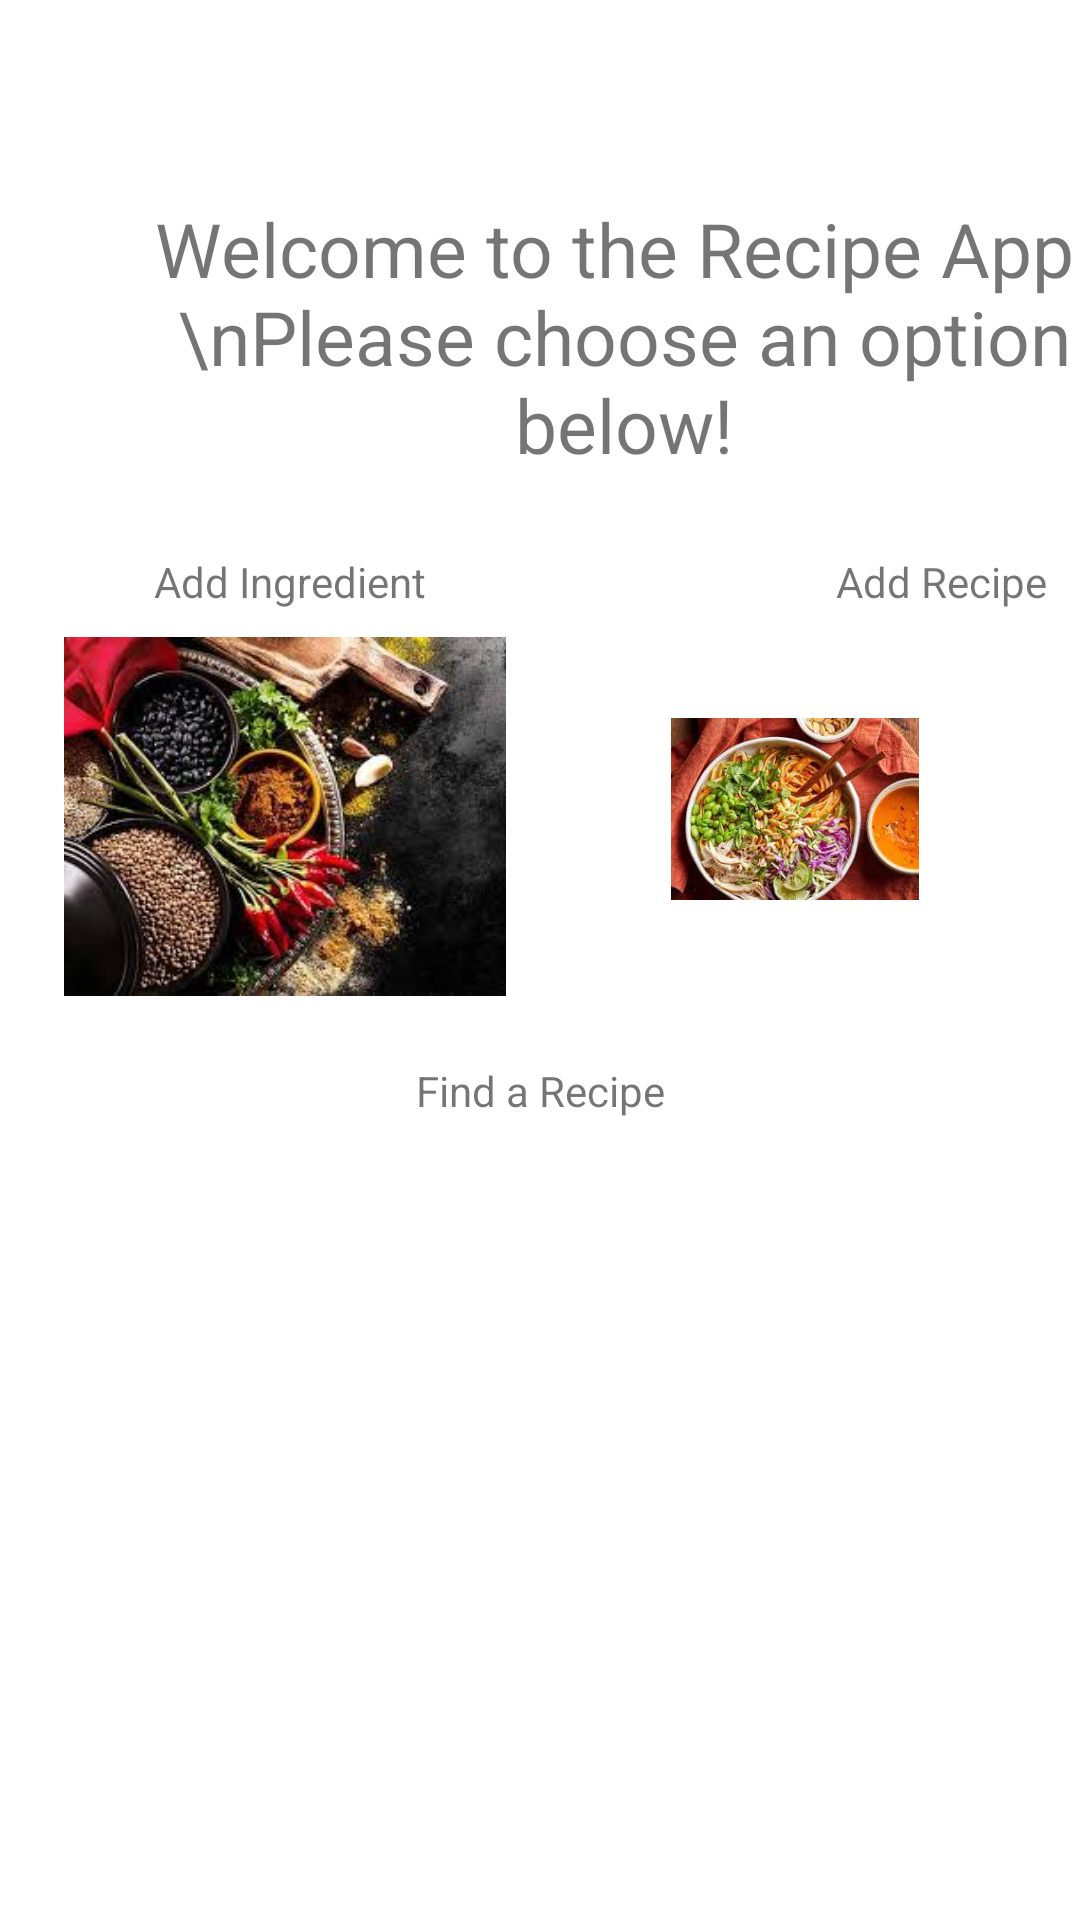

Layout XML and referenced resources for this Android screen:
<!-- AndroidManifest.xml: application theme Theme.RecipeApp -->
<!-- res/layout/fragment_home_screen.xml -->
<?xml version="1.0" encoding="utf-8"?>
<androidx.constraintlayout.widget.ConstraintLayout xmlns:android="http://schemas.android.com/apk/res/android"
    xmlns:app="http://schemas.android.com/apk/res-auto"
    xmlns:tools="http://schemas.android.com/tools"
    android:layout_width="match_parent"
    android:layout_height="match_parent"
    tools:context=".HomeScreen">


    <TextView
        android:id="@+id/welcome_textView"
        android:layout_width="wrap_content"
        android:layout_height="wrap_content"
        android:layout_marginStart="28dp"
        android:layout_marginTop="66dp"
        android:gravity="center"
        android:text="Welcome to the Recipe App! \nPlease choose an option below!"
        android:textSize="25dp"
        app:layout_constraintStart_toStartOf="parent"
        app:layout_constraintTop_toTopOf="parent" />

    <ImageView
        android:id="@+id/add_ingredient_image"
        android:layout_width="0dp"
        android:layout_height="0dp"
        android:layout_marginStart="16dp"
        android:layout_marginTop="28dp"
        android:layout_marginEnd="12dp"
        android:layout_marginBottom="22dp"
        android:onClick="onClick"
        android:src="@drawable/ingred"
        app:layout_constraintBottom_toTopOf="@+id/find_recipe"
        app:layout_constraintEnd_toStartOf="@+id/add_recipe_image"
        app:layout_constraintStart_toStartOf="parent"
        app:layout_constraintTop_toTopOf="@+id/add_ingredient" />

    <ImageView
        android:id="@+id/add_recipe_image"
        android:layout_width="0dp"
        android:layout_height="0dp"
        android:layout_marginTop="55dp"
        android:layout_marginEnd="16dp"
        android:layout_marginBottom="54dp"
        android:onClick="onClick"
        android:src="@drawable/recipe"
        app:layout_constraintBottom_toTopOf="@+id/find_recipe"
        app:layout_constraintEnd_toEndOf="parent"
        app:layout_constraintStart_toEndOf="@+id/add_ingredient_image"
        app:layout_constraintTop_toTopOf="@+id/add_recipe" />

    <ImageView
        android:id="@+id/find_recipe_image"
        android:layout_width="0dp"
        android:layout_height="164dp"
        android:layout_marginStart="38dp"
        android:layout_marginEnd="38dp"
        android:layout_marginBottom="81dp"
        android:onClick="onClick"
        android:src="@drawable/findrecipe"
        app:layout_constraintBottom_toBottomOf="parent"
        app:layout_constraintEnd_toEndOf="parent"
        app:layout_constraintStart_toStartOf="parent" />

    <TextView
        android:id="@+id/add_ingredient"
        android:layout_width="wrap_content"
        android:layout_height="wrap_content"
        android:layout_marginTop="26dp"
        android:layout_marginEnd="32dp"
        android:text="Add Ingredient"
        app:layout_constraintEnd_toEndOf="@+id/add_ingredient_image"
        app:layout_constraintTop_toBottomOf="@+id/welcome_textView" />

    <TextView
        android:id="@+id/add_recipe"
        android:layout_width="wrap_content"
        android:layout_height="wrap_content"
        android:layout_marginTop="26dp"
        android:layout_marginEnd="39dp"
        android:text="Add Recipe"
        app:layout_constraintEnd_toEndOf="@+id/welcome_textView"
        app:layout_constraintTop_toBottomOf="@+id/welcome_textView" />

    <TextView
        android:id="@+id/find_recipe"
        android:layout_width="wrap_content"
        android:layout_height="wrap_content"
        android:layout_marginBottom="22dp"
        android:text="Find a Recipe"
        app:layout_constraintBottom_toTopOf="@+id/find_recipe_image"
        app:layout_constraintEnd_toEndOf="parent"
        app:layout_constraintStart_toStartOf="parent" />
</androidx.constraintlayout.widget.ConstraintLayout>
<!-- resources referenced by this layout -->
<resources>
  <!-- drawable ingred: jpeg bitmap (drawable-v24, 15651 bytes) -->
  <!-- drawable recipe: jpeg bitmap (drawable-v24, 14787 bytes) -->
  <style name="Theme.RecipeApp" parent="Theme.MaterialComponents.DayNight.NoActionBar">
          
          <item name="colorPrimary">@color/purple_500</item>
          <item name="colorPrimaryVariant">@color/purple_700</item>
          <item name="colorOnPrimary">@color/black</item>
          
          <item name="colorSecondary">@color/teal_200</item>
          <item name="colorSecondaryVariant">@color/teal_700</item>
          <item name="colorOnSecondary">@color/black</item>
          
          <item name="android:statusBarColor" tools:targetApi="l">?attr/colorPrimaryVariant</item>
          
      </style>
  <!-- not gathered from this repository: default colours our renderer supplied (Android Studio template values) -->
  <color name="purple_500">#FF6200EE</color>
  <color name="purple_700">#FF3700B3</color>
  <color name="teal_200">#FF03DAC5</color>
  <color name="teal_700">#FF018786</color>
  <color name="black">#FF000000</color>
</resources>
